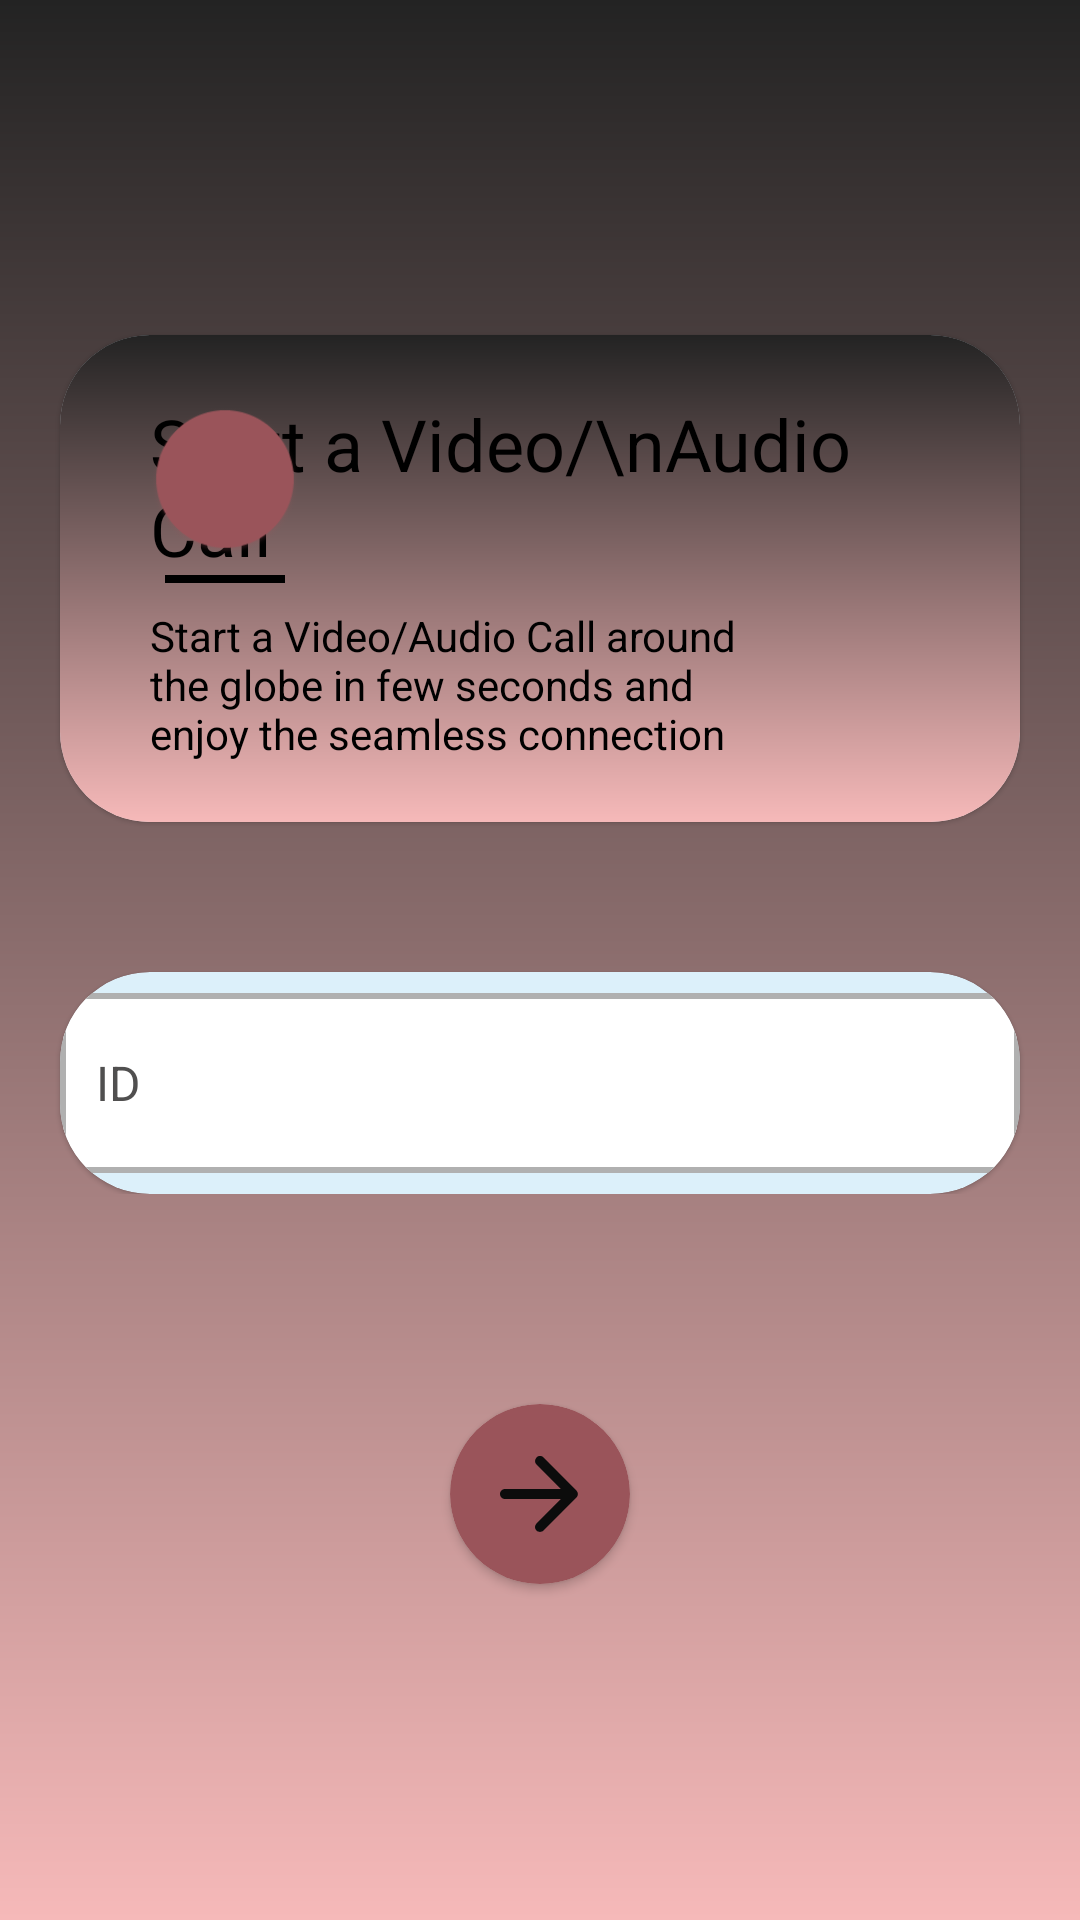

Layout XML and referenced resources for this Android screen:
<!-- AndroidManifest.xml: application theme AppTheme -->
<!-- res/layout/activity_video_main.xml -->
<?xml version="1.0" encoding="utf-8"?>
<LinearLayout xmlns:android="http://schemas.android.com/apk/res/android"
    xmlns:app="http://schemas.android.com/apk/res-auto"
    xmlns:tools="http://schemas.android.com/tools"
    android:layout_width="match_parent"
    android:layout_height="match_parent"
    android:gravity="center"
    android:orientation="vertical"
    tools:context=".VideoCallMain"
    android:background="@drawable/gardient_white_to_black">

    <androidx.cardview.widget.CardView
        android:layout_width="match_parent"
        android:layout_height="wrap_content"
        android:layout_marginHorizontal="20dp"
        android:elevation="10dp"
        android:gravity="center_vertical"
        app:cardBackgroundColor="#DCF0FA"
        app:cardCornerRadius="30dp"
        app:cardElevation="1dp">

        <androidx.constraintlayout.widget.ConstraintLayout
            android:layout_width="match_parent"
            android:layout_height="wrap_content"
            android:paddingHorizontal="30dp"
            android:background="@drawable/gardient_white_to_black"
            android:paddingVertical="20dp">

            <LinearLayout
                android:layout_width="wrap_content"
                android:layout_height="wrap_content"
                android:orientation="vertical"
                app:layout_constraintBottom_toBottomOf="parent"
                app:layout_constraintEnd_toEndOf="parent"
                app:layout_constraintTop_toTopOf="parent">

                <TextView
                    android:layout_width="wrap_content"
                    android:layout_height="wrap_content"
                    android:layout_marginBottom="10dp"
                    android:text="Start a Video/\nAudio Call"
                    android:textColor="@color/black"
                    android:textSize="24sp"
                    app:layout_constraintBottom_toBottomOf="parent"
                    app:layout_constraintEnd_toEndOf="parent"
                    app:layout_constraintTop_toTopOf="parent"
                    tools:ignore="HardcodedText,TextContrastCheck" />

                <TextView
                    android:layout_width="200dp"
                    android:layout_height="wrap_content"
                    android:text="Start a Video/Audio Call around the globe in few seconds and enjoy the seamless connection"
                    android:textColor="@color/black"
                    app:layout_constraintEnd_toEndOf="@+id/textView"
                    app:layout_constraintStart_toStartOf="@+id/textView"
                    app:layout_constraintTop_toBottomOf="@+id/textView"
                    tools:ignore="HardcodedText,TextSizeCheck" />
            </LinearLayout>

            <LinearLayout
                android:layout_width="wrap_content"
                android:layout_height="wrap_content"
                android:orientation="vertical"
                android:gravity="center"
                app:layout_constraintBottom_toBottomOf="parent"
                app:layout_constraintStart_toStartOf="parent"
                app:layout_constraintTop_toTopOf="parent">

                <ImageView
                    android:layout_width="50dp"
                    android:layout_height="50dp"
                    android:layout_marginBottom="7dp"
                    android:src="@drawable/video1"
                    app:tint="@color/colorPrimary"
                    tools:ignore="ContentDescription,ImageContrastCheck" />

                <TableRow android:layout_width="40dp"
                    android:layout_height="2.5dp"
                    android:background="@color/black"/>

                <ImageView
                    android:layout_width="50dp"
                    android:layout_height="50dp"
                    android:layout_marginTop="7dp"
                    android:src="@drawable/microphone"
                    app:tint="@color/colorPrimary"
                    tools:ignore="ContentDescription,ImageContrastCheck" />
            </LinearLayout>
        </androidx.constraintlayout.widget.ConstraintLayout>
    </androidx.cardview.widget.CardView>

    <LinearLayout
        android:layout_width="match_parent"
        android:layout_height="wrap_content"
        android:orientation="horizontal">
        <androidx.cardview.widget.CardView
            android:layout_marginTop="50dp"
            android:layout_width="0dp"
            android:layout_height="wrap_content"
            android:layout_marginHorizontal="20dp"
            android:elevation="10dp"
            android:layout_weight="5"
            android:gravity="center_vertical"
            app:cardBackgroundColor="#DCF0FA"
            app:cardCornerRadius="30dp"
            app:cardElevation="1dp">

            <EditText
                android:id="@+id/user_id_text_field"
                android:layout_width="match_parent"
                android:layout_height="60dp"
                android:layout_marginVertical="7dp"
                android:background="@drawable/outlined_box_background"
                android:hint="ID"
                android:paddingStart="12dp"
                android:paddingEnd="12dp"
                android:textColor="@color/black"
                android:textColorHint="#504F4F"
                android:textSize="16sp"
                tools:ignore="Autofill,HardcodedText,TextContrastCheck,TextFields,VisualLintTextFieldSize" />

        </androidx.cardview.widget.CardView>
    </LinearLayout>

    <androidx.cardview.widget.CardView
        android:id="@+id/button_next"
        android:layout_marginTop="70dp"
        android:layout_width="60dp"
        android:layout_height="60dp"
        app:cardBackgroundColor="@color/colorPrimary"
        app:cardCornerRadius="35dp">
        <LinearLayout
            android:layout_width="match_parent"
            android:layout_height="match_parent"
            android:gravity="center">

            <ImageView
                android:layout_width="40dp"
                android:layout_height="40dp"
                android:contentDescription="Next Button"
                android:src="@drawable/round_arrow"
                tools:ignore="HardcodedText,RedundantDescriptionCheck" />
        </LinearLayout>
    </androidx.cardview.widget.CardView>

</LinearLayout>
<!-- resources referenced by this layout -->
<resources>
  <color name="black">#FF000000</color>
  <color name="colorPrimary">#9A545A</color>
  <!-- drawable gardient_white_to_black (drawable) -->
  <shape xmlns:android="http://schemas.android.com/apk/res/android">
      <gradient
          android:startColor="#F6B9B9"
          android:endColor="#232323"
          android:angle="90"
          />
  </shape>
  <!-- drawable outlined_box_background (drawable) -->
  <shape xmlns:android="http://schemas.android.com/apk/res/android">
      <solid android:color="@android:color/white"/>
      <corners android:radius="8dp"/>
      <stroke
          android:color="#B0B0B0"
          android:width="2dp"/>
  </shape>
  <!-- drawable round_arrow (drawable) -->
  <vector android:autoMirrored="true" android:height="24dp"
      android:tint="#0C0C0C" android:viewportHeight="24"
      android:viewportWidth="24" android:width="24dp" xmlns:android="http://schemas.android.com/apk/res/android">
      <path android:fillColor="@color/colorPrimary" android:pathData="M5,13h11.17l-4.88,4.88c-0.39,0.39 -0.39,1.03 0,1.42 0.39,0.39 1.02,0.39 1.41,0l6.59,-6.59c0.39,-0.39 0.39,-1.02 0,-1.41l-6.58,-6.6c-0.39,-0.39 -1.02,-0.39 -1.41,0 -0.39,0.39 -0.39,1.02 0,1.41L16.17,11H5c-0.55,0 -1,0.45 -1,1s0.45,1 1,1z"/>
  </vector>
  <!-- drawable video1: png bitmap (drawable, 12210 bytes) -->
  <style name="AppTheme" parent="Theme.MaterialComponents.Light.DarkActionBar">
          
          <item name="colorPrimary">#BF6973</item>
          <item name="colorPrimaryDark">#BF4351</item>
          <item name="colorAccent">#CD5656</item>
  
          
          <item name="buttonStyle">@style/RoundedButtonStyle</item>
      </style>
  <style name="RoundedButtonStyle" parent="Widget.AppCompat.Button">
          <item name="android:background">@drawable/rounded_button_background</item>
          
      </style>
  <!-- drawable rounded_button_background (drawable) -->
  <shape xmlns:android="http://schemas.android.com/apk/res/android">
      <solid android:color="#EEEAEA" />
      <corners android:radius="40dp" /> 
  </shape>
</resources>
